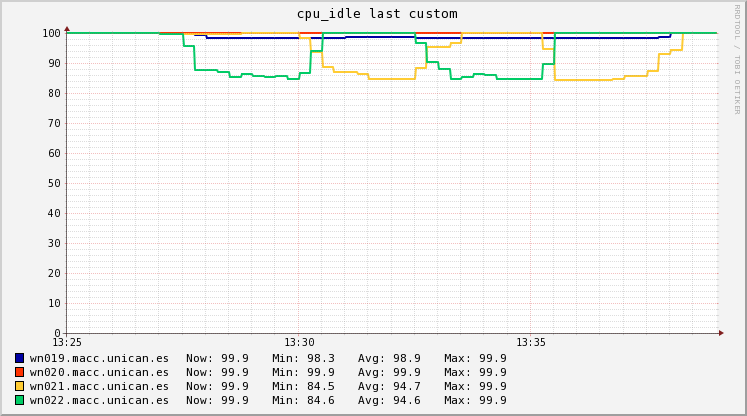

Source data for this figure (header and first rows):
Timestamp, wn019.macc.unican.es, wn020.macc.unican.es, wn021.macc.unican.es, wn022.macc.unican.es
2018-11-14T13:25:15+01:00, 99.9, 99.9, 99.9, 99.9
2018-11-14T13:25:30+01:00, 99.9, 99.9, 99.9, 99.9
2018-11-14T13:25:45+01:00, 99.9, 99.9, 99.9, 99.9
2018-11-14T13:26:00+01:00, 99.9, 99.9, 99.9, 99.9
2018-11-14T13:26:15+01:00, 99.9, 99.9, 99.9, 99.9
2018-11-14T13:26:30+01:00, 99.9, 99.9, 99.9, 99.9
2018-11-14T13:26:45+01:00, 99.9, 99.9, 99.9, 99.9
2018-11-14T13:27:00+01:00, 99.9, 99.9, 99.9, 99.86
2018-11-14T13:27:15+01:00, 99.9, 99.9, 99.83, 99.8
2018-11-14T13:27:30+01:00, 99.9, 99.9, 99.7, 99.8
2018-11-14T13:27:45+01:00, 99.9, 99.9, 99.7, 95.73
2018-11-14T13:28:00+01:00, 99.37, 99.9, 99.7, 87.6
2018-11-14T13:28:15+01:00, 98.3, 99.9, 99.7, 87.76
2018-11-14T13:28:30+01:00, 98.3, 99.9, 99.7, 87.17
2018-11-14T13:28:45+01:00, 98.3, 99.9, 99.77, 85.47
2018-11-14T13:29:00+01:00, 98.3, 99.9, 99.9, 86.2
2018-11-14T13:29:15+01:00, 98.3, 99.9, 99.9, 85.64
2018-11-14T13:29:30+01:00, 98.3, 99.9, 99.9, 85.4
2018-11-14T13:29:45+01:00, 98.3, 99.9, 99.9, 85.7
2018-11-14T13:30:00+01:00, 98.3, 99.9, 99.9, 84.8
2018-11-14T13:30:15+01:00, 98.3, 99.9, 98.5, 86.62
2018-11-14T13:30:30+01:00, 98.3, 99.9, 93.59, 93.93
2018-11-14T13:30:45+01:00, 98.3, 99.9, 88.68, 99.9
2018-11-14T13:31:00+01:00, 98.42, 99.9, 87, 99.9
2018-11-14T13:31:15+01:00, 98.6, 99.9, 87, 99.9
2018-11-14T13:31:30+01:00, 98.6, 99.9, 86.23, 99.9
2018-11-14T13:31:45+01:00, 98.6, 99.9, 84.7, 99.9
2018-11-14T13:32:00+01:00, 98.6, 99.9, 84.7, 99.9
2018-11-14T13:32:15+01:00, 98.6, 99.9, 84.7, 99.9
2018-11-14T13:32:30+01:00, 98.57, 99.9, 84.7, 99.9
2018-11-14T13:32:45+01:00, 98.5, 99.9, 88.23, 96.67
2018-11-14T13:33:00+01:00, 98.5, 99.9, 95.3, 90.2
2018-11-14T13:33:15+01:00, 98.5, 99.9, 95.3, 88
2018-11-14T13:33:30+01:00, 98.5, 99.9, 96.83, 84.7
2018-11-14T13:33:45+01:00, 98.5, 99.9, 99.9, 85.3
2018-11-14T13:34:00+01:00, 98.5, 99.9, 99.9, 86.5
2018-11-14T13:34:15+01:00, 98.5, 99.9, 99.9, 85.99
2018-11-14T13:34:30+01:00, 98.5, 99.9, 99.9, 84.6
2018-11-14T13:34:45+01:00, 98.5, 99.9, 99.9, 84.6
2018-11-14T13:35:00+01:00, 98.5, 99.9, 99.9, 84.6
2018-11-14T13:35:15+01:00, 98.5, 99.9, 99.9, 84.6
2018-11-14T13:35:30+01:00, 98.47, 99.9, 94.77, 89.7
2018-11-14T13:35:45+01:00, 98.4, 99.9, 84.5, 99.9
2018-11-14T13:36:00+01:00, 98.4, 99.9, 84.5, 99.9
2018-11-14T13:36:15+01:00, 98.4, 99.9, 84.5, 99.9
2018-11-14T13:36:30+01:00, 98.4, 99.9, 84.5, 99.9
2018-11-14T13:36:45+01:00, 98.4, 99.9, 84.5, 99.9
2018-11-14T13:37:00+01:00, 98.42, 99.9, 84.76, 99.9
2018-11-14T13:37:15+01:00, 98.5, 99.9, 85.8, 99.9
2018-11-14T13:37:30+01:00, 98.5, 99.9, 85.8, 99.9
2018-11-14T13:37:45+01:00, 98.5, 99.9, 87.26, 99.9
2018-11-14T13:38:00+01:00, 98.78, 99.9, 93.1, 99.9
2018-11-14T13:38:15+01:00, 99.9, 99.9, 94.46, 99.9
2018-11-14T13:38:30+01:00, 99.9, 99.9, 99.9, 99.9
2018-11-14T13:38:45+01:00, 99.9, 99.9, 99.9, 99.9
2018-11-14T13:39:00+01:00, 99.9, 99.9, 99.9, 99.9
